Run: headless pygame with SDL's dummy video driver; simulated clock (each Clock.tick advances the game by its frame time, no real sleeping); random seed 0; keys injected as events and as key.get_pressed() state; no mouse input.
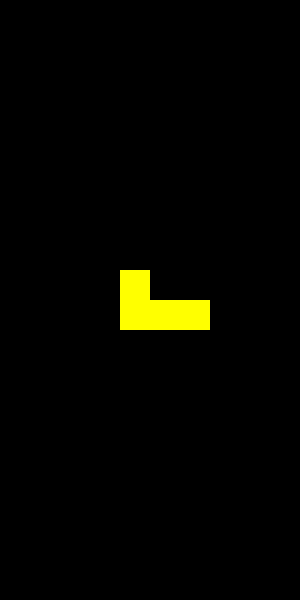
Frame 1 of 4 · flips 1–60 · no input
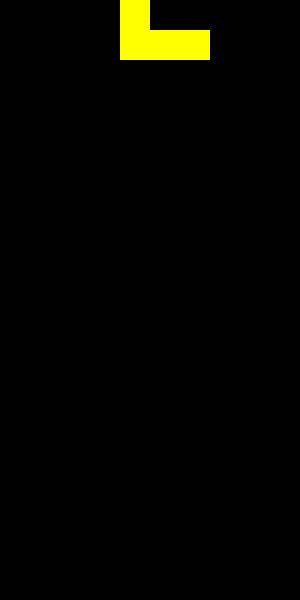
Frame 2 of 4 · flips 61–180 · tapped SPACE, RETURN · held RIGHT (→), D
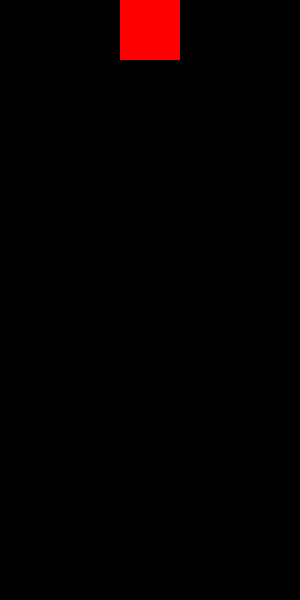
Frame 3 of 4 · flips 181–300 · held DOWN (↓), S
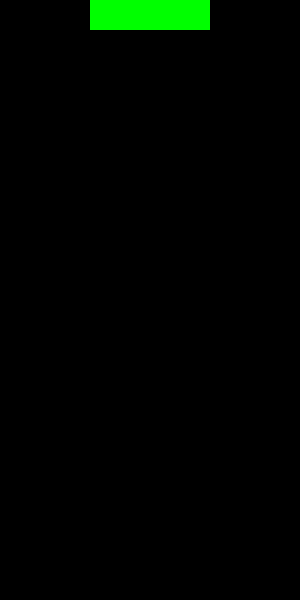
Frame 4 of 4 · flips 301–420 · held LEFT (←), A, UP (↑), W

The pygame program that drew these frames:

# https://chat.openai.com/g/g-ZfQ1k76Cv-iterative-coding

# User: write an object-oriented, realistic Tetris game clone.

# Iterative Coding:

# To start creating an object-oriented Tetris game clone in Python, we'll begin with the basic structure. This includes setting up the game board, pieces (tetrominoes), and the game logic to control piece movement, rotation, and line clearing. Here's how the first iteration could look:

# ### Iteration 1: Basic Setup

# ```python
# import pygame
# import random

# # Constants for the game
# SCREEN_WIDTH = 300
# SCREEN_HEIGHT = 600
# BLOCK_SIZE = 30

# # Define the shapes of the tetrominoes
# TETROMINOES = [
#     [[1, 1, 1],
#      [0, 1, 0]],
    
#     [[0, 2, 2],
#      [2, 2, 0]],
    
#     [[3, 3, 0],
#      [0, 3, 3]],
    
#     [[4, 0, 0],
#      [4, 4, 4]],
    
#     [[0, 0, 5],
#      [5, 5, 5]],
    
#     [[6, 6, 6, 6]],
    
#     [[7, 7],
#      [7, 7]]
# ]

# # Colors for the tetrominoes
# COLORS = [(0, 255, 255), (255, 165, 0), (0, 0, 255), (255, 255, 0), (128, 0, 128), (0, 255, 0), (255, 0, 0)]

# class Tetromino:
#     def __init__(self, shape):
#         self.shape = shape
#         self.color = COLORS[TETROMINOES.index(shape)]
#         self.rotation = 0
#         self.x = int(SCREEN_WIDTH / 2 / BLOCK_SIZE) - 2
#         self.y = 0

#     def rotate(self):
#         self.rotation = (self.rotation + 1) % len(self.shape)

# class Game:
#     def __init__(self):
#         pygame.init()
#         self.screen = pygame.display.set_mode((SCREEN_WIDTH, SCREEN_HEIGHT))
#         pygame.display.set_caption('Tetris Clone')
#         self.clock = pygame.time.Clock()
#         self.board = [[0 for _ in range(SCREEN_WIDTH // BLOCK_SIZE)] for _ in range(SCREEN_HEIGHT // BLOCK_SIZE)]
#         self.current_piece = self.new_piece()
#         self.game_over = False

#     def new_piece(self):
#         return Tetromino(random.choice(TETROMINOES))

#     def run(self):
#         while not self.game_over:
#             for event in pygame.event.get():
#                 if event.type == pygame.QUIT:
#                     self.game_over = True
#             self.screen.fill((0, 0, 0))
#             # Game logic here
#             pygame.display.flip()
#             self.clock.tick(30)

# if __name__ == "__main__":
#     game = Game()
#     game.run()
# ```

# This code sets up a basic window using Pygame and defines the shapes and colors of the tetrominoes. However, it doesn't include the logic for moving or rotating pieces, checking for line completions, or handling game over conditions. 

# ### Next Steps:

# - Implement piece movement and boundary collision detection.
# - Implement piece rotation and collision detection.
# - Implement line clearing and score tracking.

# Let's proceed to the next iteration to add piece movement and boundary checks.

# ### Iteration 2: Adding Piece Movement and Boundary Checks

# In this iteration, we'll add the functionality for moving the current piece left, right, and down, including boundary and collision checks with the board.

# ```python
# class Tetromino:
#     # No changes in the Tetromino class for this iteration

# class Game:
#     def __init__(self):
#         # Initial setup remains the same

#     def new_piece(self):
#         # No changes in the method for generating a new piece

#     def check_collision(self, shape, offset):
#         off_x, off_y = offset
#         for y, row in enumerate(shape):
#             for x, cell in enumerate(row):
#                 try:
#                     if cell and self.board[y + off_y][x + off_x]:
#                         return True
#                 except IndexError:
#                     return True
#         return False

#     def move(self, dx, dy):
#         new_x = self.current_piece.x + dx
#         new_y = self.current_piece.y + dy
#         if not self.check_collision(self.current_piece.shape, (new_x, new_y)):
#             self.current_piece.x = new_x
#             self.current_piece.y = new_y

#     def rotate_piece(self):
#         self.current_piece.rotate()
#         if self.check_collision(self.current_piece.shape, (self.current_piece.x, self.current_piece.y)):
#             self.current_piece.rotate()  # Rotate back if there's a collision

#     def run(self):
#         while not self.game_over:
#             for event in pygame.event.get():
#                 if event.type == pygame.QUIT:
#                     self.game_over = True
#                 if event.type == pygame.KEYDOWN:
#                     if event.key == pygame.K_LEFT:
#                         self.move(-1, 0)
#                     elif event.key == pygame.K_RIGHT:
#                         self.move(1, 0)
#                     elif event.key == pygame.K_DOWN:
#                         self.move(0, 1)
#                     elif event.key == pygame.K_UP:
#                         self.rotate_piece()
#             self.screen.fill((0, 0, 0))
#             # Additional game logic here, including drawing the current piece
#             pygame.display.flip()
#             self.clock.tick(30)

# # The main game execution remains unchanged
# ```

# This code introduces movement controls and basic collision detection. The `move` method adjusts the current piece's position, while `check_collision` verifies if the move is valid. Piece rotation is handled by `rotate_piece`, with a simple collision check that reverts the rotation if it results in a collision.

# ### Next Steps:

# - Implement drawing functions to render the tetrominoes on the board.
# - Add logic to lock pieces in place when they can no longer move down and to generate a new piece.
# - Implement line clearing and update the game state accordingly.

# Let's move to the next iteration to include drawing functionalities and piece locking mechanism.

# ### Iteration 3: Drawing Functionalities and Piece Locking Mechanism

# In this iteration, we'll focus on rendering the tetrominoes on the board, locking a piece when it can no longer move down, and generating a new piece thereafter. We'll also briefly touch on line clearing logic.

# ```python
# class Tetromino:
#     # No changes in the Tetromino class for this iteration

# class Game:
#     def __init__(self):
#         # Initial setup remains the same
        
#     def new_piece(self):
#         # No changes in the method for generating a new piece
    
#     def check_collision(self, shape, offset):
#         # No changes in collision detection

#     def move(self, dx, dy):
#         # No changes in piece movement logic

#     def rotate_piece(self):
#         # No changes in piece rotation logic
    
#     def lock_piece(self):
#         for y, row in enumerate(self.current_piece.shape):
#             for x, cell in enumerate(row):
#                 if cell:
#                     self.board[y + self.current_piece.y][x + self.current_piece.x] = self.current_piece.color
#         self.current_piece = self.new_piece()
#         # Add line clearing logic here

#     def draw_piece(self, piece):
#         for y, row in enumerate(piece.shape):
#             for x, cell in enumerate(row):
#                 if cell:
#                     pygame.draw.rect(self.screen, piece.color, (x * BLOCK_SIZE + piece.x * BLOCK_SIZE, y * BLOCK_SIZE + piece.y * BLOCK_SIZE, BLOCK_SIZE, BLOCK_SIZE))

#     def run(self):
#         while not self.game_over:
#             for event in pygame.event.get():
#                 if event.type == pygame.QUIT:
#                     self.game_over = True
#                 if event.type == pygame.KEYDOWN:
#                     if event.key == pygame.K_LEFT:
#                         self.move(-1, 0)
#                     elif event.key == pygame.K_RIGHT:
#                         self.move(1, 0)
#                     elif event.key == pygame.K_DOWN:
#                         self.move(0, 1)
#                     elif event.key == pygame.K_UP:
#                         self.rotate_piece()

#             if not self.check_collision(self.current_piece.shape, (self.current_piece.x, self.current_piece.y + 1)):
#                 self.move(0, 1)
#             else:
#                 self.lock_piece()

#             self.screen.fill((0, 0, 0))
#             self.draw_piece(self.current_piece)
#             # Add more drawing logic here for the locked pieces on the board
#             pygame.display.flip()
#             self.clock.tick(30)

# # The main game execution remains unchanged
# ```

# This code introduces a `lock_piece` method, which locks the current piece into the board's grid when it can no longer move down. After locking, it generates a new piece. The `draw_piece` method is used to render the current moving piece.

# ### Next Steps:

# - Implement a method to draw the entire board, including locked pieces.
# - Enhance the line clearing logic within the `lock_piece` method to check for complete lines and remove them.
# - Implement game over detection, for example, when a new piece cannot be placed on the board.

# This iteration adds critical gameplay mechanics, including piece movement, rotation, locking, and the foundation for drawing the game state. The next steps will refine these elements and add the remaining core features of Tetris, such as line clearing and game over conditions.

# User:

# please generaate the entire file with all of the code and I will test this iteration.

# Iterative Coding:

# Sure, I'll provide you with the complete Python file that includes all the changes and additions we've made so far. This version includes basic game mechanics like piece movement, rotation, locking pieces in place, and the framework for drawing the game state. Please note that this code will need further development for features like line clearing and game over detection.

# ```python
# import pygame
# import random

# # Constants for the game
# SCREEN_WIDTH = 300
# SCREEN_HEIGHT = 600
# BLOCK_SIZE = 30

# # Define the shapes of the tetrominoes
# TETROMINOES = [
#     [[1, 1, 1],
#      [0, 1, 0]],
    
#     [[0, 2, 2],
#      [2, 2, 0]],
    
#     [[3, 3, 0],
#      [0, 3, 3]],
    
#     [[4, 0, 0],
#      [4, 4, 4]],
    
#     [[0, 0, 5],
#      [5, 5, 5]],
    
#     [[6, 6, 6, 6]],
    
#     [[7, 7],
#      [7, 7]]
# ]

# # Colors for the tetrominoes
# COLORS = [(0, 255, 255), (255, 165, 0), (0, 0, 255), (255, 255, 0), (128, 0, 128), (0, 255, 0), (255, 0, 0)]

# class Tetromino:
#     def __init__(self, shape):
#         self.shape = shape
#         self.color = COLORS[TETROMINOES.index(shape)]
#         self.rotation = 0
#         self.x = int(SCREEN_WIDTH / 2 / BLOCK_SIZE) - len(shape[0]) // 2
#         self.y = 0

#     def rotate(self):
#         self.rotation = (self.rotation + 1) % len(self.shape)
#         # Adjust rotation logic to handle shape rotation

# class Game:
#     def __init__(self):
#         pygame.init()
#         self.screen = pygame.display.set_mode((SCREEN_WIDTH, SCREEN_HEIGHT))
#         pygame.display.set_caption('Tetris Clone')
#         self.clock = pygame.time.Clock()
#         self.board = [[0 for _ in range(SCREEN_WIDTH // BLOCK_SIZE)] for _ in range(SCREEN_HEIGHT // BLOCK_SIZE)]
#         self.current_piece = self.new_piece()
#         self.game_over = False

#     def new_piece(self):
#         return Tetromino(random.choice(TETROMINOES))

#     def check_collision(self, shape, offset):
#         off_x, off_y = offset
#         for y, row in enumerate(shape):
#             for x, cell in enumerate(row):
#                 try:
#                     if cell and self.board[y + off_y][x + off_x]:
#                         return True
#                 except IndexError:
#                     return True
#         return False

#     def move(self, dx, dy):
#         new_x = self.current_piece.x + dx
#         new_y = self.current_piece.y + dy
#         if not self.check_collision(self.current_piece.shape, (new_x, new_y)):
#             self.current_piece.x = new_x
#             self.current_piece.y = new_y

#     def rotate_piece(self):
#         self.current_piece.rotate()
#         if self.check_collision(self.current_piece.shape, (self.current_piece.x, self.current_piece.y)):
#             self.current_piece.rotate()  # Rotate back if there's a collision

#     def lock_piece(self):
#         for y, row in enumerate(self.current_piece.shape):
#             for x, cell in enumerate(row):
#                 if cell:
#                     self.board[y + self.current_piece.y][x + self.current_piece.x] = self.current_piece.color
#         self.current_piece = self.new_piece()
#         # Future: Add line clearing logic here

#     def draw_piece(self, piece):
#         for y, row in enumerate(piece.shape):
#             for x, cell in enumerate(row):
#                 if cell:
#                     pygame.draw.rect(self.screen, piece.color, (x * BLOCK_SIZE + piece.x * BLOCK_SIZE, y * BLOCK_SIZE + piece.y * BLOCK_SIZE, BLOCK_SIZE, BLOCK_SIZE))

#     def run(self):
#         while not self.game_over:
#             for event in pygame.event.get():
#                 if event.type == pygame.QUIT:
#                     self.game_over = True
#                 if event.type == pygame.KEYDOWN:
#                     if event.key == pygame.K_LEFT:
#                         self.move(-1, 0)
#                     elif event.key == pygame.K_RIGHT:
#                         self.move(1, 0)
#                     elif event.key == pygame.K_DOWN:
#                         self.move(0, 1)
#                     elif event.key == pygame.K_UP:
#                         self.rotate_piece()

#             if not self.check_collision(self.current_piece.shape, (self.current_piece.x, self.current_piece.y + 1)):
#                 self.move(0, 1)
#             else:
#                 self.lock_piece()

#             self.screen.fill((0, 0, 0))
#             self.draw_piece(self.current_piece)
#             # Future: Add drawing logic here for the locked pieces on the board
#             pygame.display.flip()
#             self.clock.tick(30)

# if __name__ == "__main__":
#     game = Game()
#     game.run()
# ```

# This version includes controls for moving and rotating the tetrominoes, and it will lock a piece when it can't move down anymore, generating a new piece afterward. The drawing functionality is basic, focusing on the current moving piece.

# To test this iteration, ensure you have Pygame installed. You can install Pygame via pip if you haven't already:

# ```
# pip install pygame
# ```

# Then, run the provided script. Keep in mind, features like line clearing, game over detection, and score tracking still need to be implemented to complete the game.


import pygame
import random

# Constants for the game
SCREEN_WIDTH = 300
SCREEN_HEIGHT = 600
BLOCK_SIZE = 30

# Define the shapes of the tetrominoes
TETROMINOES = [
    [[1, 1, 1],
     [0, 1, 0]],
    
    [[0, 2, 2],
     [2, 2, 0]],
    
    [[3, 3, 0],
     [0, 3, 3]],
    
    [[4, 0, 0],
     [4, 4, 4]],
    
    [[0, 0, 5],
     [5, 5, 5]],
    
    [[6, 6, 6, 6]],
    
    [[7, 7],
     [7, 7]]
]

# Colors for the tetrominoes
COLORS = [(0, 255, 255), (255, 165, 0), (0, 0, 255), (255, 255, 0), (128, 0, 128), (0, 255, 0), (255, 0, 0)]

class Tetromino:
    def __init__(self, shape):
        self.shape = shape
        self.color = COLORS[TETROMINOES.index(shape)]
        self.rotation = 0
        self.x = int(SCREEN_WIDTH / 2 / BLOCK_SIZE) - len(shape[0]) // 2
        self.y = 0

    def rotate(self):
        self.rotation = (self.rotation + 1) % len(self.shape)
        # Adjust rotation logic to handle shape rotation

class Game:
    def __init__(self):
        pygame.init()
        self.screen = pygame.display.set_mode((SCREEN_WIDTH, SCREEN_HEIGHT))
        pygame.display.set_caption('Tetris Clone')
        self.clock = pygame.time.Clock()
        self.board = [[0 for _ in range(SCREEN_WIDTH // BLOCK_SIZE)] for _ in range(SCREEN_HEIGHT // BLOCK_SIZE)]
        self.current_piece = self.new_piece()
        self.game_over = False

    def new_piece(self):
        return Tetromino(random.choice(TETROMINOES))

    def check_collision(self, shape, offset):
        off_x, off_y = offset
        for y, row in enumerate(shape):
            for x, cell in enumerate(row):
                try:
                    if cell and self.board[y + off_y][x + off_x]:
                        return True
                except IndexError:
                    return True
        return False

    def move(self, dx, dy):
        new_x = self.current_piece.x + dx
        new_y = self.current_piece.y + dy
        if not self.check_collision(self.current_piece.shape, (new_x, new_y)):
            self.current_piece.x = new_x
            self.current_piece.y = new_y

    def rotate_piece(self):
        self.current_piece.rotate()
        if self.check_collision(self.current_piece.shape, (self.current_piece.x, self.current_piece.y)):
            self.current_piece.rotate()  # Rotate back if there's a collision

    def lock_piece(self):
        for y, row in enumerate(self.current_piece.shape):
            for x, cell in enumerate(row):
                if cell:
                    self.board[y + self.current_piece.y][x + self.current_piece.x] = self.current_piece.color
        self.current_piece = self.new_piece()
        # Future: Add line clearing logic here

    def draw_piece(self, piece):
        for y, row in enumerate(piece.shape):
            for x, cell in enumerate(row):
                if cell:
                    pygame.draw.rect(self.screen, piece.color, (x * BLOCK_SIZE + piece.x * BLOCK_SIZE, y * BLOCK_SIZE + piece.y * BLOCK_SIZE, BLOCK_SIZE, BLOCK_SIZE))

    def run(self):
        while not self.game_over:
            for event in pygame.event.get():
                if event.type == pygame.QUIT:
                    self.game_over = True
                if event.type == pygame.KEYDOWN:
                    if event.key == pygame.K_LEFT:
                        self.move(-1, 0)
                    elif event.key == pygame.K_RIGHT:
                        self.move(1, 0)
                    elif event.key == pygame.K_DOWN:
                        self.move(0, 1)
                    elif event.key == pygame.K_UP:
                        self.rotate_piece()

            if not self.check_collision(self.current_piece.shape, (self.current_piece.x, self.current_piece.y + 1)):
                self.move(0, 1)
            else:
                self.lock_piece()

            self.screen.fill((0, 0, 0))
            self.draw_piece(self.current_piece)
            # Future: Add drawing logic here for the locked pieces on the board
            pygame.display.flip()
            self.clock.tick(30)

if __name__ == "__main__":
    game = Game()
    game.run()
